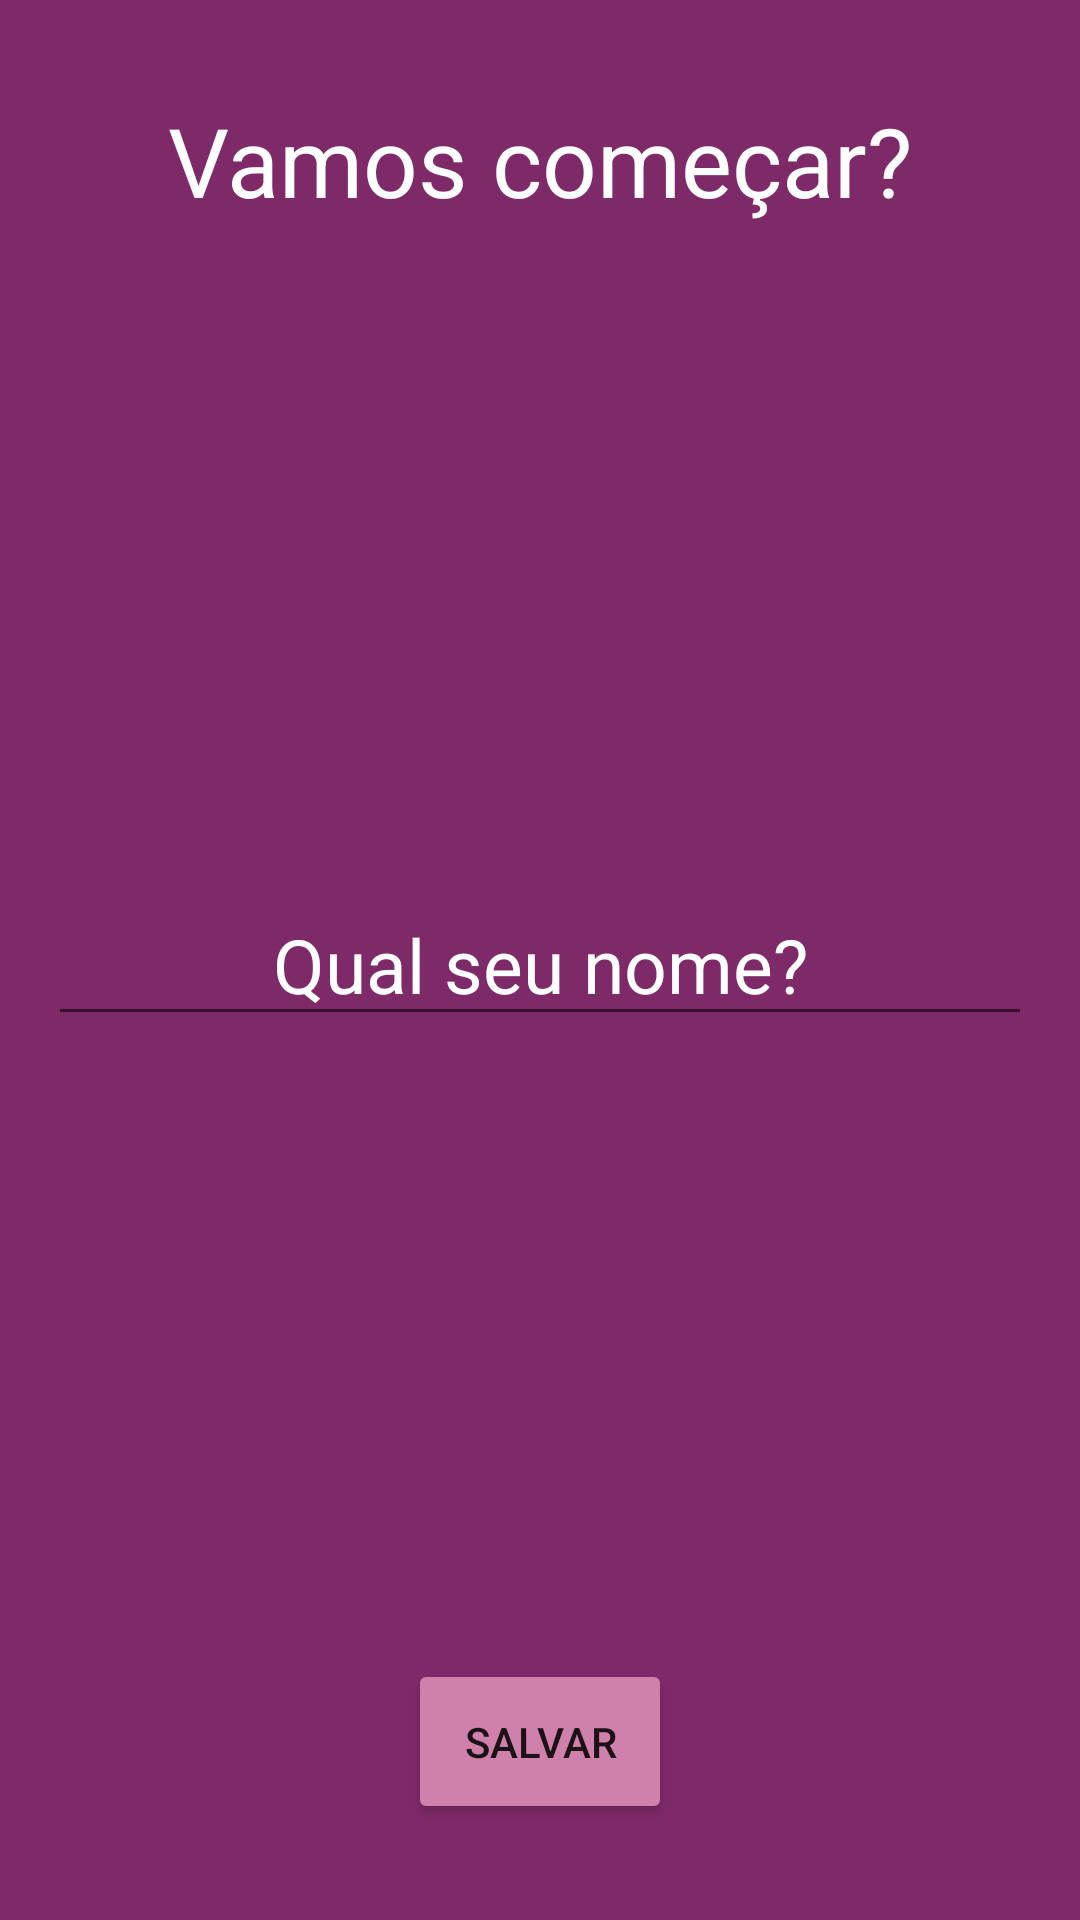

Layout XML and referenced resources for this Android screen:
<!-- AndroidManifest.xml: application theme Theme.Motivacional -->
<!-- res/layout/activity_splash.xml -->
<?xml version="1.0" encoding="utf-8"?>
<RelativeLayout xmlns:android="http://schemas.android.com/apk/res/android"
    xmlns:app="http://schemas.android.com/apk/res-auto"
    xmlns:tools="http://schemas.android.com/tools"
    android:layout_width="match_parent"
    android:layout_height="match_parent"
    tools:context=".ui.SplashActivity"
    android:padding="16dp"
    android:background="@color/colorPrimary">

    <TextView
        android:id="@+id/texto1"
        android:layout_marginTop="16dp"
        android:layout_width="wrap_content"
        android:layout_height="wrap_content"
        android:layout_centerHorizontal="true"
        android:text="@string/vamos_comecar"
        android:textSize="32sp"
        android:textColor="@color/white"/>

    <EditText
        android:id="@+id/editName"
        android:layout_width="match_parent"
        android:layout_height="wrap_content"
        android:layout_centerVertical="true"
        android:layout_centerHorizontal="true"
        android:hint="@string/qual_seu_nome"
        android:gravity="center"
        android:textSize="25sp"
        android:textColorHint="@color/white"
        android:textColor="@color/white"
        android:shadowColor="@color/colorAccent"
       />

    <Button
        android:id="@+id/buttonSave"
        android:layout_width="wrap_content"
        android:layout_height="wrap_content"
        android:layout_alignParentBottom="true"
        android:layout_centerHorizontal="true"
        android:layout_marginTop="25dp"
        android:backgroundTint="@color/colorAccent"
        android:padding="18dp"
        android:layout_marginBottom="16dp"
        android:text="@string/salvarButon" />

</RelativeLayout>
<!-- resources referenced by this layout -->
<resources>
  <color name="colorAccent">#D081AB</color>
  <color name="colorPrimary">#7F2A68</color>
  <color name="white">#FFFFFFFF</color>
  <string name="qual_seu_nome">Qual seu nome?</string>
  <string name="salvarButon">salvar</string>
  <string name="vamos_comecar">Vamos começar?</string>
  <style name="Theme.Motivacional" parent="Theme.MaterialComponents.DayNight.DarkActionBar">
          
          <item name="colorPrimary">@color/colorPrimary</item>
          <item name="colorPrimaryVariant">@color/colorPrimaryDark</item>
          <item name="colorOnPrimary">@color/white</item>
          
          <item name="colorSecondary">@color/teal_200</item>
          <item name="colorSecondaryVariant">@color/colorAccent</item>
          <item name="colorOnSecondary">@color/black</item>
          
          <item name="android:statusBarColor" tools:targetApi="l">?attr/colorPrimaryVariant</item>
          
          <item name="buttonTint">@color/colorAccent</item>
      </style>
  <color name="colorPrimaryDark">#5F1049</color>
  <color name="teal_200">#FF03DAC5</color>
  <color name="black">#FF000000</color>
</resources>
